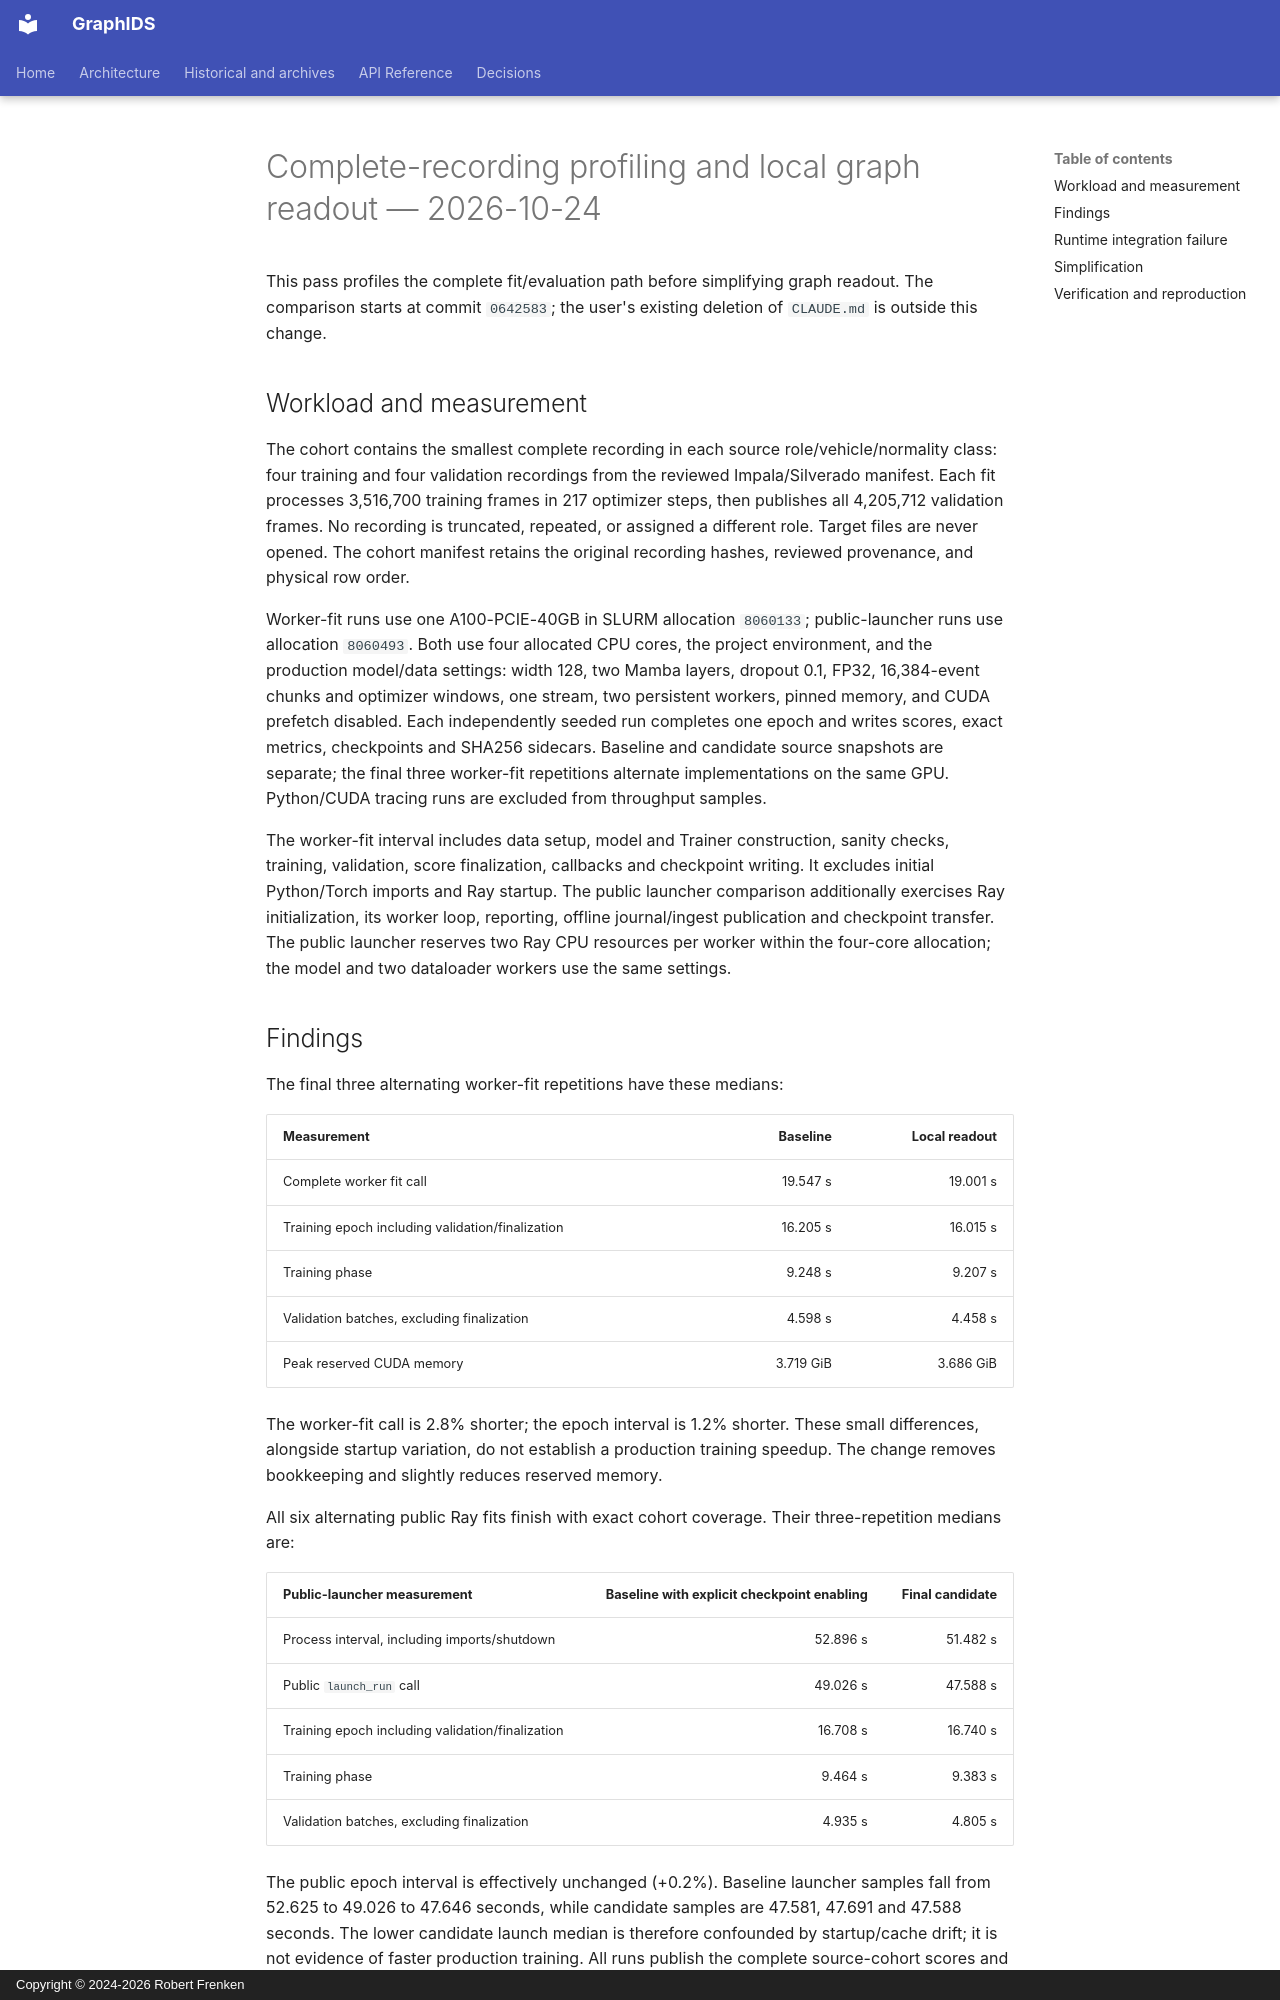

repository: frenken-lab/graphids · page: empirical-notes/2026-10-24-event-readout-profile/index.html · generator: mkdocs · copyright: Copyright © 2024-2026 Robert Frenken

# Complete-recording profiling and local graph readout — 2026-10-24

This pass profiles the complete fit/evaluation path before simplifying graph
readout. The comparison starts at commit `0642583`; the user's existing deletion
of `CLAUDE.md` is outside this change.

## Workload and measurement

The cohort contains the smallest complete recording in each source
role/vehicle/normality class: four training and four validation recordings from
the reviewed Impala/Silverado manifest. Each fit processes 3,516,700 training
frames in 217 optimizer steps, then publishes all 4,205,712 validation frames.
No recording is truncated, repeated, or assigned a different role. Target files
are never opened. The cohort manifest retains the original recording hashes,
reviewed provenance, and physical row order.

Worker-fit runs use one A100-PCIE-40GB in SLURM allocation `8060133`;
public-launcher runs use allocation `8060493`. Both use four allocated CPU cores,
the project environment, and the production model/data settings: width 128, two
Mamba layers, dropout 0.1, FP32, 16,384-event chunks and optimizer windows, one
stream, two persistent workers, pinned memory, and CUDA prefetch disabled.
Each independently seeded run completes one epoch and writes scores, exact
metrics, checkpoints and SHA256 sidecars. Baseline and candidate source snapshots
are separate; the final three worker-fit repetitions alternate implementations
on the same GPU. Python/CUDA tracing runs are excluded from throughput samples.

The worker-fit interval includes data setup, model and Trainer construction,
sanity checks, training, validation, score finalization, callbacks and checkpoint
writing. It excludes initial Python/Torch imports and Ray startup. The public
launcher comparison additionally exercises Ray initialization, its worker loop,
reporting, offline journal/ingest publication and checkpoint transfer. The public
launcher reserves two Ray CPU resources per worker within the four-core allocation;
the model and two dataloader workers use the same settings.
